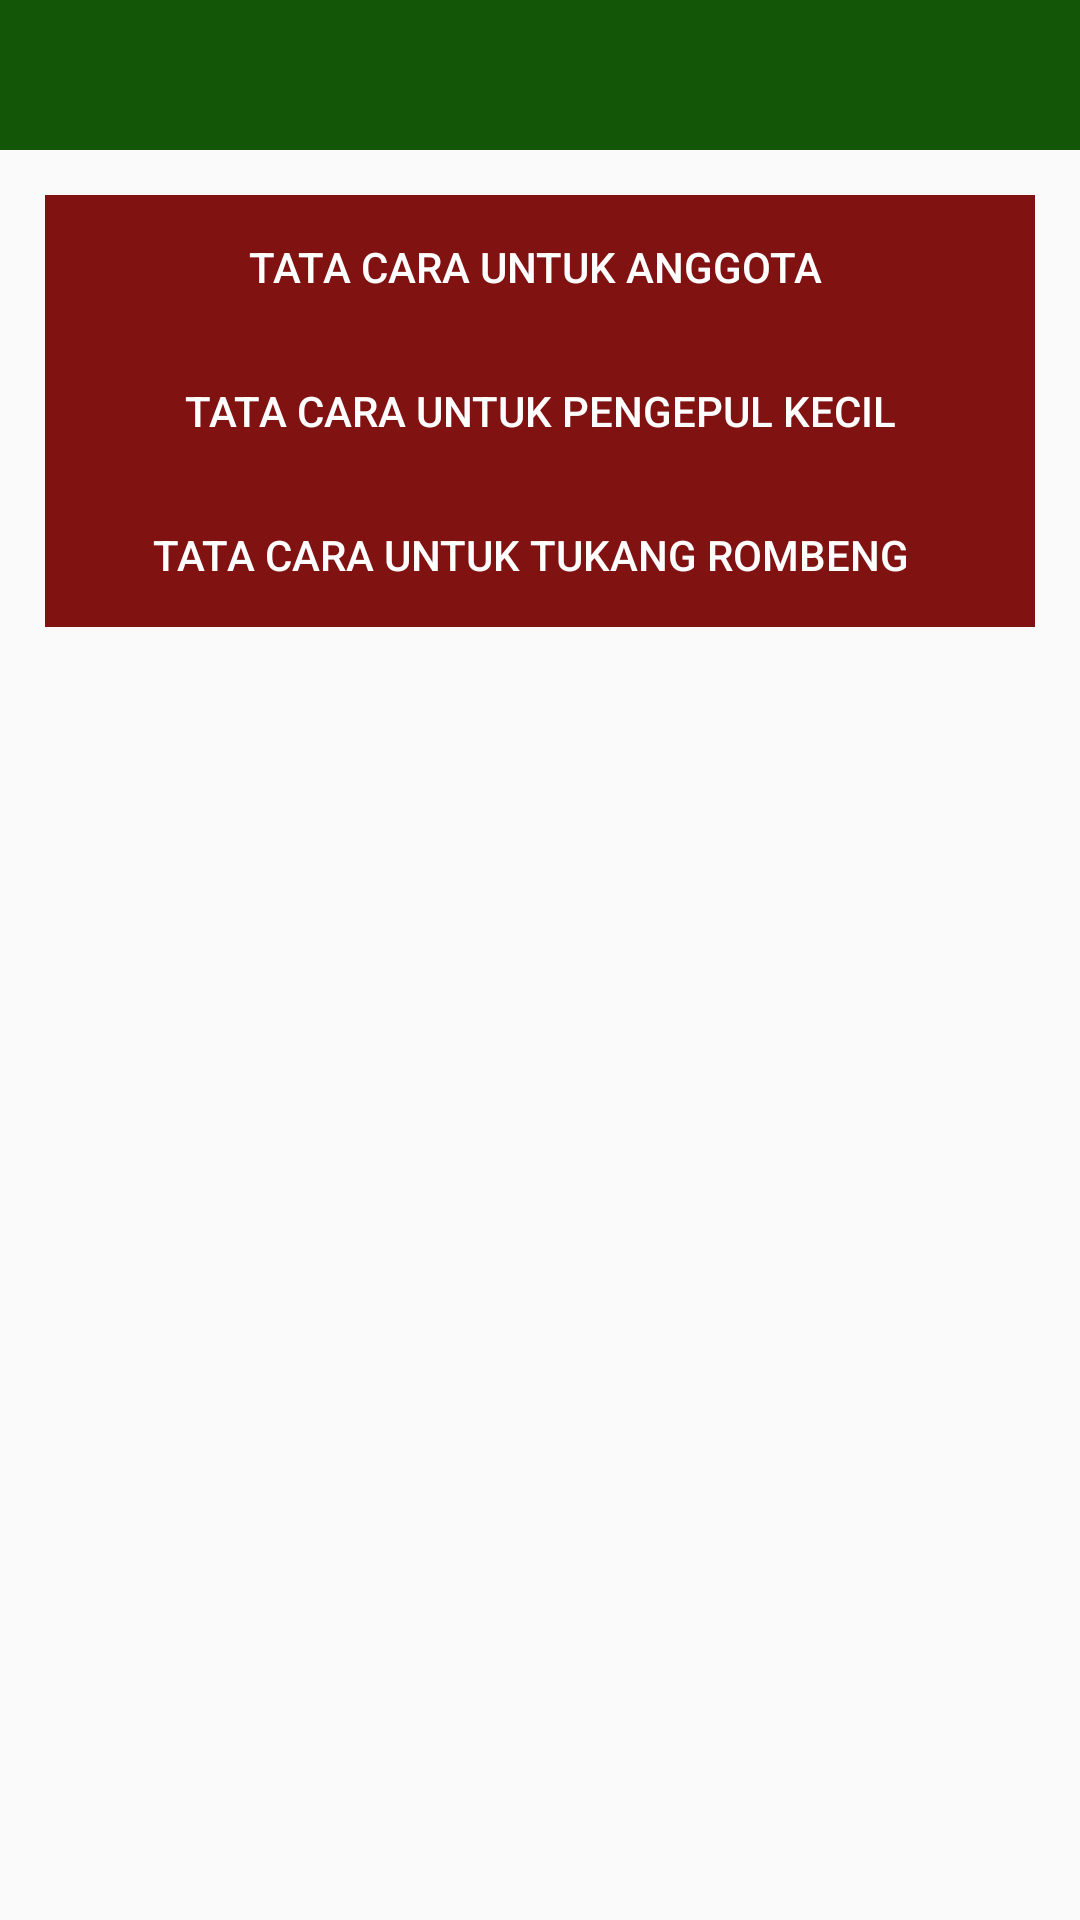

Here is an Android app screen rendered from its layout file. Give the layout XML and the strings, colors and styles it references.
<!-- AndroidManifest.xml: application theme AppTheme -->
<!-- res/layout/activity_bantuan.xml -->
<?xml version="1.0" encoding="utf-8"?>
<LinearLayout
    xmlns:android="http://schemas.android.com/apk/res/android"
    xmlns:app="http://schemas.android.com/apk/res-auto"
    xmlns:tools="http://schemas.android.com/tools"
    android:layout_width="match_parent"
    android:layout_height="match_parent"
    android:orientation="vertical"
    tools:context=".Account.Bantuan">
    <LinearLayout
        android:layout_width="match_parent"
        android:layout_height="wrap_content">

        <android.support.design.widget.AppBarLayout
            android:id="@+id/appbar"
            android:layout_width="match_parent"
            android:layout_height="50dp"
            android:background="@color/green">

            <include
                android:id="@+id/toolbar"
                layout="@layout/app_bar"></include>
        </android.support.design.widget.AppBarLayout>
    </LinearLayout>
        <LinearLayout
            android:orientation="vertical"
            android:layout_width="match_parent"
            android:layout_height="wrap_content"
            android:padding="15dp"
            >
            <Button
                android:id="@+id/untukanggota"
                android:layout_width="match_parent"
                android:layout_height="wrap_content"
                android:text="Tata cara untuk anggota "
                android:background="@color/red"
                android:textColor="@color/white"

                />
            <Button
                android:id="@+id/untukpengepul"
                android:layout_width="match_parent"
                android:layout_height="wrap_content"
                android:text="Tata cara untuk Pengepul Kecil"
                android:background="@color/red"
                android:textColor="@color/white"

                />
            <Button
                android:id="@+id/untuktukang"
                android:layout_width="match_parent"
                android:layout_height="wrap_content"
                android:text="Tata cara untuk Tukang Rombeng  "
                android:background="@color/red"
                android:textColor="@color/white"/>
        </LinearLayout>
    </LinearLayout>
<!-- res/layout/app_bar.xml (included above) -->
<?xml version="1.0" encoding="utf-8"?>
<android.support.v7.widget.Toolbar xmlns:android="http://schemas.android.com/apk/res/android"
    android:layout_width="match_parent"
    xmlns:app="http://schemas.android.com/apk/res-auto"
    app:titleTextColor="@color/white"
    android:layout_height="wrap_content">

</android.support.v7.widget.Toolbar>
<!-- resources referenced by this layout -->
<resources>
  <color name="green">#145607</color>
  <color name="red">#801212</color>
  <color name="white">#FFFFFF</color>
  <style name="AppTheme" parent="Theme.AppCompat.Light.NoActionBar">
          
          <item name="colorPrimary">@color/green</item>
          <item name="colorPrimaryDark">@color/colorPrimaryDark</item>
          <item name="colorAccent">#1b9932</item>
          <item name="android:textColorSecondary">@color/white</item>
          <item name="textInputStyle">@style/Widget.Design.TextInputLayout</item>
          <item name="tabStyle">@style/Widget.Design.TabLayout</item>
          <item name="floatingActionButtonStyle">@style/Widget.Design.FloatingActionButton</item>
          <item name="cardViewStyle">@style/Base.CardView</item>
      </style>
  <color name="colorPrimaryDark">#303F9F</color>
</resources>
